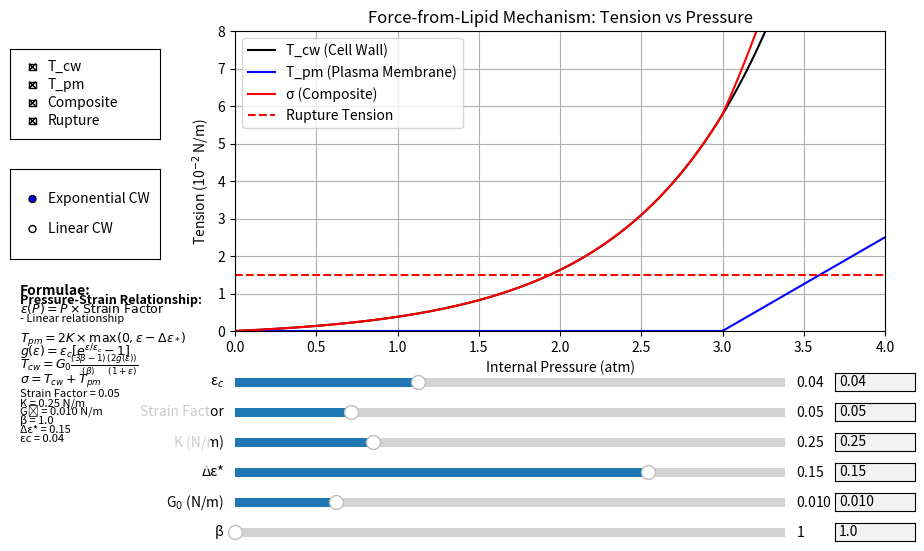

Source code (Python):
import numpy as np
import matplotlib.pyplot as plt
from matplotlib.widgets import Slider, RadioButtons, CheckButtons, TextBox
import matplotlib.patches as patches
from functools import partial

# Create the figure and axes
fig, ax = plt.subplots(figsize=(10, 6))
plt.subplots_adjust(left=0.25, bottom=0.38)

# Initial parameter values
epsilon_c = 0.04
K = 0.25          # membrane elasticity constant (N/m)
G0 = 0.01         # cell wall elasticity constant (N/m)
delta_eps_star = 0.15  # slack threshold
beta = 1.0        # aspect ratio (L/D)
strain_factor = 0.05   # strain/pressure ratio (replaces delta_p)
max_strain = 0.2  # Only used for plot range reference
use_exponential = True  # Toggle for exponential vs. linear model for CW only

# Create pressure array
pressure = np.linspace(0, 4.0, 200)  # pressure in atm

# Define the pressure-strain relationship - LINEAR instead of plateauing
def pressure_to_strain(p, strain_factor=0.05):
    """Convert pressure to strain using a linear relationship"""
    return p * strain_factor  # Simple linear relationship

# Define strain hardening function g(ε)
def g_epsilon(eps, eps_c, use_exp=True):
    if use_exp:
        return eps_c * (np.exp(eps / eps_c) - 1)
    else:
        return eps

# Function to calculate tensions based on pressure
def calculate_tensions(p, eps_c, K, G0, delta_eps_star, beta, strain_factor, use_exp):
    # Convert pressure to strain - linear relationship
    strain = pressure_to_strain(p, strain_factor)
    
    # Calculate excess strain (max with 0 to ensure no negative values)
    excess_strain = np.maximum(0, strain - delta_eps_star)
    
    # Calculate PM tension (T_pm) - ALWAYS LINEAR regardless of model
    T_pm = 2 * K * excess_strain
    
    # Calculate CW tension (T_cw)
    geometric_factor = (3*beta - 1) / beta
    g_eps = g_epsilon(strain, eps_c, use_exp)
    T_cw = G0 * geometric_factor * (2 * g_eps) / (1 + strain)
    
    # Calculate composite tension
    composite = T_cw + T_pm
    
    return T_cw, T_pm, composite, strain

# Initial calculation
T_cw, T_pm, composite, strain = calculate_tensions(
    pressure, epsilon_c, K, G0, delta_eps_star, beta, strain_factor, use_exponential
)

# Convert to 10^-2 N/m for display
T_cw_display = T_cw * 100
T_pm_display = T_pm * 100
composite_display = composite * 100

# Create the plots
line_cw, = ax.plot(pressure, T_cw_display, 'k-', label='T_cw (Cell Wall)')
line_pm, = ax.plot(pressure, T_pm_display, 'b-', label='T_pm (Plasma Membrane)')
line_composite, = ax.plot(pressure, composite_display, 'r-', label='σ (Composite)')

# Add horizontal line at tension = 1.5×10^-2 N/m (rupture tension)
rupture_line = ax.axhline(y=1.5, color='r', linestyle='--', linewidth=1.5, label='Rupture Tension')

# Set up plot labels and legend
ax.set_xlabel('Internal Pressure (atm)')
ax.set_ylabel('Tension (10$^{-2}$ N/m)')
ax.set_title('Force-from-Lipid Mechanism: Tension vs Pressure')
ax.legend()
ax.grid(True)

# Set axes limits - auto-adjusting later
ax.set_xlim(0, 4.0)
ax.set_ylim(0, 8)

# Create sliders and text input fields for adjusting parameters
ax_eps_c_slider = plt.axes([0.25, 0.28, 0.55, 0.03])
ax_eps_c_text = plt.axes([0.85, 0.28, 0.08, 0.03])

ax_strain_factor_slider = plt.axes([0.25, 0.23, 0.55, 0.03])
ax_strain_factor_text = plt.axes([0.85, 0.23, 0.08, 0.03])

ax_K_slider = plt.axes([0.25, 0.18, 0.55, 0.03])
ax_K_text = plt.axes([0.85, 0.18, 0.08, 0.03])

ax_delta_eps_slider = plt.axes([0.25, 0.13, 0.55, 0.03])
ax_delta_eps_text = plt.axes([0.85, 0.13, 0.08, 0.03])

ax_G0_slider = plt.axes([0.25, 0.08, 0.55, 0.03]) 
ax_G0_text = plt.axes([0.85, 0.08, 0.08, 0.03])

ax_beta_slider = plt.axes([0.25, 0.03, 0.55, 0.03])
ax_beta_text = plt.axes([0.85, 0.03, 0.08, 0.03])

# Create sliders
slider_eps_c = Slider(ax_eps_c_slider, 'ε$_c$', 0.01, 0.1, valinit=epsilon_c)
slider_strain_factor = Slider(ax_strain_factor_slider, 'Strain Factor', 0.01, 0.2, valinit=strain_factor)
slider_K = Slider(ax_K_slider, 'K (N/m)', 0.1, 0.7, valinit=K)
slider_delta_eps = Slider(ax_delta_eps_slider, 'Δε*', 0, 0.2, valinit=delta_eps_star)
slider_G0 = Slider(ax_G0_slider, 'G$_0$ (N/m)', 0.001, 0.05, valinit=G0)
slider_beta = Slider(ax_beta_slider, 'β', 1.0, 5.0, valinit=beta)

# Create text boxes
text_eps_c = TextBox(ax_eps_c_text, '', initial=f"{epsilon_c:.2f}")
text_strain_factor = TextBox(ax_strain_factor_text, '', initial=f"{strain_factor:.2f}")
text_K = TextBox(ax_K_text, '', initial=f"{K:.2f}")
text_delta_eps = TextBox(ax_delta_eps_text, '', initial=f"{delta_eps_star:.2f}")
text_G0 = TextBox(ax_G0_text, '', initial=f"{G0:.3f}")
text_beta = TextBox(ax_beta_text, '', initial=f"{beta:.1f}")

# Create radio buttons for model selection
ax_radio = plt.axes([0.025, 0.5, 0.15, 0.15])
radio = RadioButtons(ax_radio, ('Exponential CW', 'Linear CW'))

# Create checkboxes for toggling tension components
ax_check = plt.axes([0.025, 0.7, 0.15, 0.15])
check = CheckButtons(ax_check, ('T_cw', 'T_pm', 'Composite', 'Rupture'), (True, True, True, True))

# Create a text box for formulas
ax_formulas = plt.axes([0.025, 0.15, 0.2, 0.3])
ax_formulas.axis('off')

# Add a background patch
formula_background = patches.Rectangle((0, 0), 1, 1, transform=ax_formulas.transAxes,
                                       facecolor='white', alpha=0.8)
ax_formulas.add_patch(formula_background)

# Function to update formula text
def update_formula_text():
    ax_formulas.clear()
    ax_formulas.axis('off')
    ax_formulas.add_patch(formula_background)
    
    # Title
    ax_formulas.text(0.05, 0.97, "Formulae:", fontsize=10, fontweight='bold')
    
    # Pressure-Strain Relationship
    ax_formulas.text(0.05, 0.92, "Pressure-Strain Relationship:", fontsize=9, fontweight='bold')
    ax_formulas.text(0.05, 0.87, r"$\varepsilon(P) = P \times \text{Strain Factor}$", fontsize=9)
    ax_formulas.text(0.05, 0.82, r"- Linear relationship", fontsize=8)
    
    # PM tension formula
    ax_formulas.text(0.05, 0.70, r"$T_{pm} = 2K \times \max(0, \varepsilon - \Delta\varepsilon_*)$", fontsize=9)
    
    # CW tension formula
    if use_exponential:
        ax_formulas.text(0.05, 0.63, r"$g(\varepsilon) = \varepsilon_c [e^{\varepsilon/\varepsilon_c} - 1]$", fontsize=9)
    else:
        ax_formulas.text(0.05, 0.63, r"$g(\varepsilon) = \varepsilon$", fontsize=9)
    
    ax_formulas.text(0.05, 0.56, r"$T_{cw} = G_0 \frac{(3\beta-1)}{(\beta)} \frac{(2g(\varepsilon))}{(1+\varepsilon)}$", fontsize=9)
    
    # Composite formula
    ax_formulas.text(0.05, 0.48, r"$\sigma = T_{cw} + T_{pm}$", fontsize=9)
    
    # Parameter values
    ax_formulas.text(0.05, 0.40, f"Strain Factor = {slider_strain_factor.val:.2f}", fontsize=8)
    ax_formulas.text(0.05, 0.35, f"K = {slider_K.val:.2f} N/m", fontsize=8)
    ax_formulas.text(0.05, 0.30, f"G₀ = {slider_G0.val:.3f} N/m", fontsize=8)
    ax_formulas.text(0.05, 0.25, f"β = {slider_beta.val:.1f}", fontsize=8)
    ax_formulas.text(0.05, 0.20, f"Δε* = {slider_delta_eps.val:.2f}", fontsize=8)
    
    if use_exponential:
        ax_formulas.text(0.05, 0.15, f"εc = {slider_eps_c.val:.2f}", fontsize=8)

# Initialize formula text
update_formula_text()

# Main update function
def update(val=None):
    # Get current parameter values
    eps_c = slider_eps_c.val
    strain_factor_val = slider_strain_factor.val
    k_val = slider_K.val
    delta_eps = slider_delta_eps.val
    g0_val = slider_G0.val
    beta_val = slider_beta.val
    
    # Update text boxes to match sliders
    if not text_eps_c.active:
        text_eps_c.set_val(f"{eps_c:.2f}")
    if not text_strain_factor.active:
        text_strain_factor.set_val(f"{strain_factor_val:.2f}")
    if not text_K.active:
        text_K.set_val(f"{k_val:.2f}")
    if not text_delta_eps.active:
        text_delta_eps.set_val(f"{delta_eps:.2f}")
    if not text_G0.active:
        text_G0.set_val(f"{g0_val:.3f}")
    if not text_beta.active:
        text_beta.set_val(f"{beta_val:.1f}")
    
    # Recalculate tensions
    T_cw, T_pm, composite, _ = calculate_tensions(
        pressure, eps_c, k_val, g0_val, delta_eps, beta_val, 
        strain_factor_val, use_exponential
    )
    
    # Convert to 10^-2 N/m for display
    T_cw_display = T_cw * 100
    T_pm_display = T_pm * 100
    composite_display = composite * 100
    
    # Update plot data
    line_cw.set_ydata(T_cw_display)
    line_pm.set_ydata(T_pm_display)
    line_composite.set_ydata(composite_display)
    
    # Update formula text
    update_formula_text()
    
    # Adjust y-axis limits if needed
    max_val = max(np.max(T_cw_display), np.max(T_pm_display), np.max(composite_display), 1.5)
    if max_val > ax.get_ylim()[1] * 0.8 or max_val < ax.get_ylim()[1] * 0.5:
        ax.set_ylim(0, max_val * 1.2)
    
    # Redraw
    fig.canvas.draw_idle()

# Connect sliders to update function
slider_eps_c.on_changed(update)
slider_strain_factor.on_changed(update)
slider_K.on_changed(update)
slider_delta_eps.on_changed(update)
slider_G0.on_changed(update)
slider_beta.on_changed(update)

# Simplified text input handlers
def submit_text(text, slider, min_val, max_val):
    try:
        value = float(text)
        if min_val <= value <= max_val:
            slider.set_val(value)
    except ValueError:
        pass  # Ignore invalid inputs

# Connect text inputs
text_eps_c.on_submit(partial(submit_text, slider=slider_eps_c, min_val=0.01, max_val=0.1))
text_strain_factor.on_submit(partial(submit_text, slider=slider_strain_factor, min_val=0.01, max_val=0.2))
text_K.on_submit(partial(submit_text, slider=slider_K, min_val=0.1, max_val=0.7))
text_delta_eps.on_submit(partial(submit_text, slider=slider_delta_eps, min_val=0, max_val=0.2))
text_G0.on_submit(partial(submit_text, slider=slider_G0, min_val=0.001, max_val=0.05))
text_beta.on_submit(partial(submit_text, slider=slider_beta, min_val=1.0, max_val=5.0))

# Function to handle radio button selection
def model_select(label):
    global use_exponential
    use_exponential = (label == 'Exponential CW')
    update()
    update_formula_text()

radio.on_clicked(model_select)

# Function to handle checkbox toggles
def toggle_visibility(label):
    if label == 'T_cw':
        line_cw.set_visible(not line_cw.get_visible())
    elif label == 'T_pm':
        line_pm.set_visible(not line_pm.get_visible())
    elif label == 'Composite':
        line_composite.set_visible(not line_composite.get_visible())
    elif label == 'Rupture':
        rupture_line.set_visible(not rupture_line.get_visible())
    fig.canvas.draw_idle()

check.on_clicked(toggle_visibility)

plt.show()